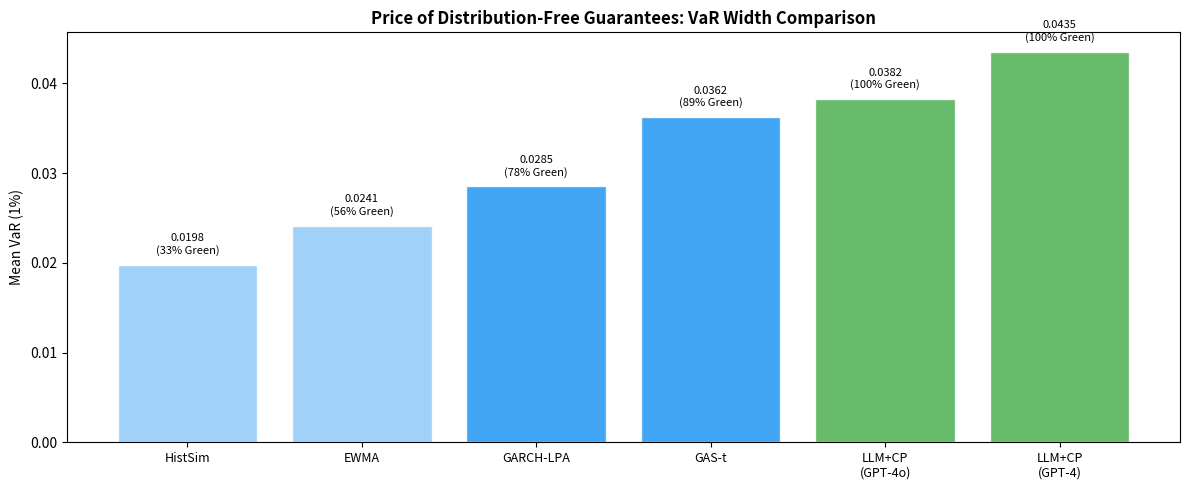

Recreate this plot in Python.
# Install dependencies (if running on Google Colab)

import sys

if 'google.colab' in sys.modules:

    !pip install -q numpy pandas matplotlib scipy


import numpy as np
import matplotlib.pyplot as plt

# ── VaR Width Comparison ──
methods = ['HistSim', 'EWMA', 'GARCH-LPA', 'GAS-t', 'LLM+CP\n(GPT-4o)', 'LLM+CP\n(GPT-4)']
mean_var = [0.0198, 0.0241, 0.0285, 0.0362, 0.0382, 0.0435]
colors = ['#90CAF9', '#90CAF9', '#2196F3', '#2196F3', '#4CAF50', '#4CAF50']
green_pct = [33, 56, 78, 89, 100, 100]

fig, ax = plt.subplots(figsize=(12, 5))
bars = ax.bar(range(len(methods)), mean_var, color=colors, alpha=0.85, edgecolor='white')
for bar, val, g in zip(bars, mean_var, green_pct):
    ax.text(bar.get_x() + bar.get_width()/2, bar.get_height() + 0.001,
            f'{val:.4f}\n({g}% Green)', ha='center', va='bottom', fontsize=8)
ax.set_xticks(range(len(methods)))
ax.set_xticklabels(methods, fontsize=9)
ax.set_ylabel("Mean VaR (1%)")
ax.set_title("Price of Distribution-Free Guarantees: VaR Width Comparison", fontweight='bold')
plt.tight_layout()
plt.show()
